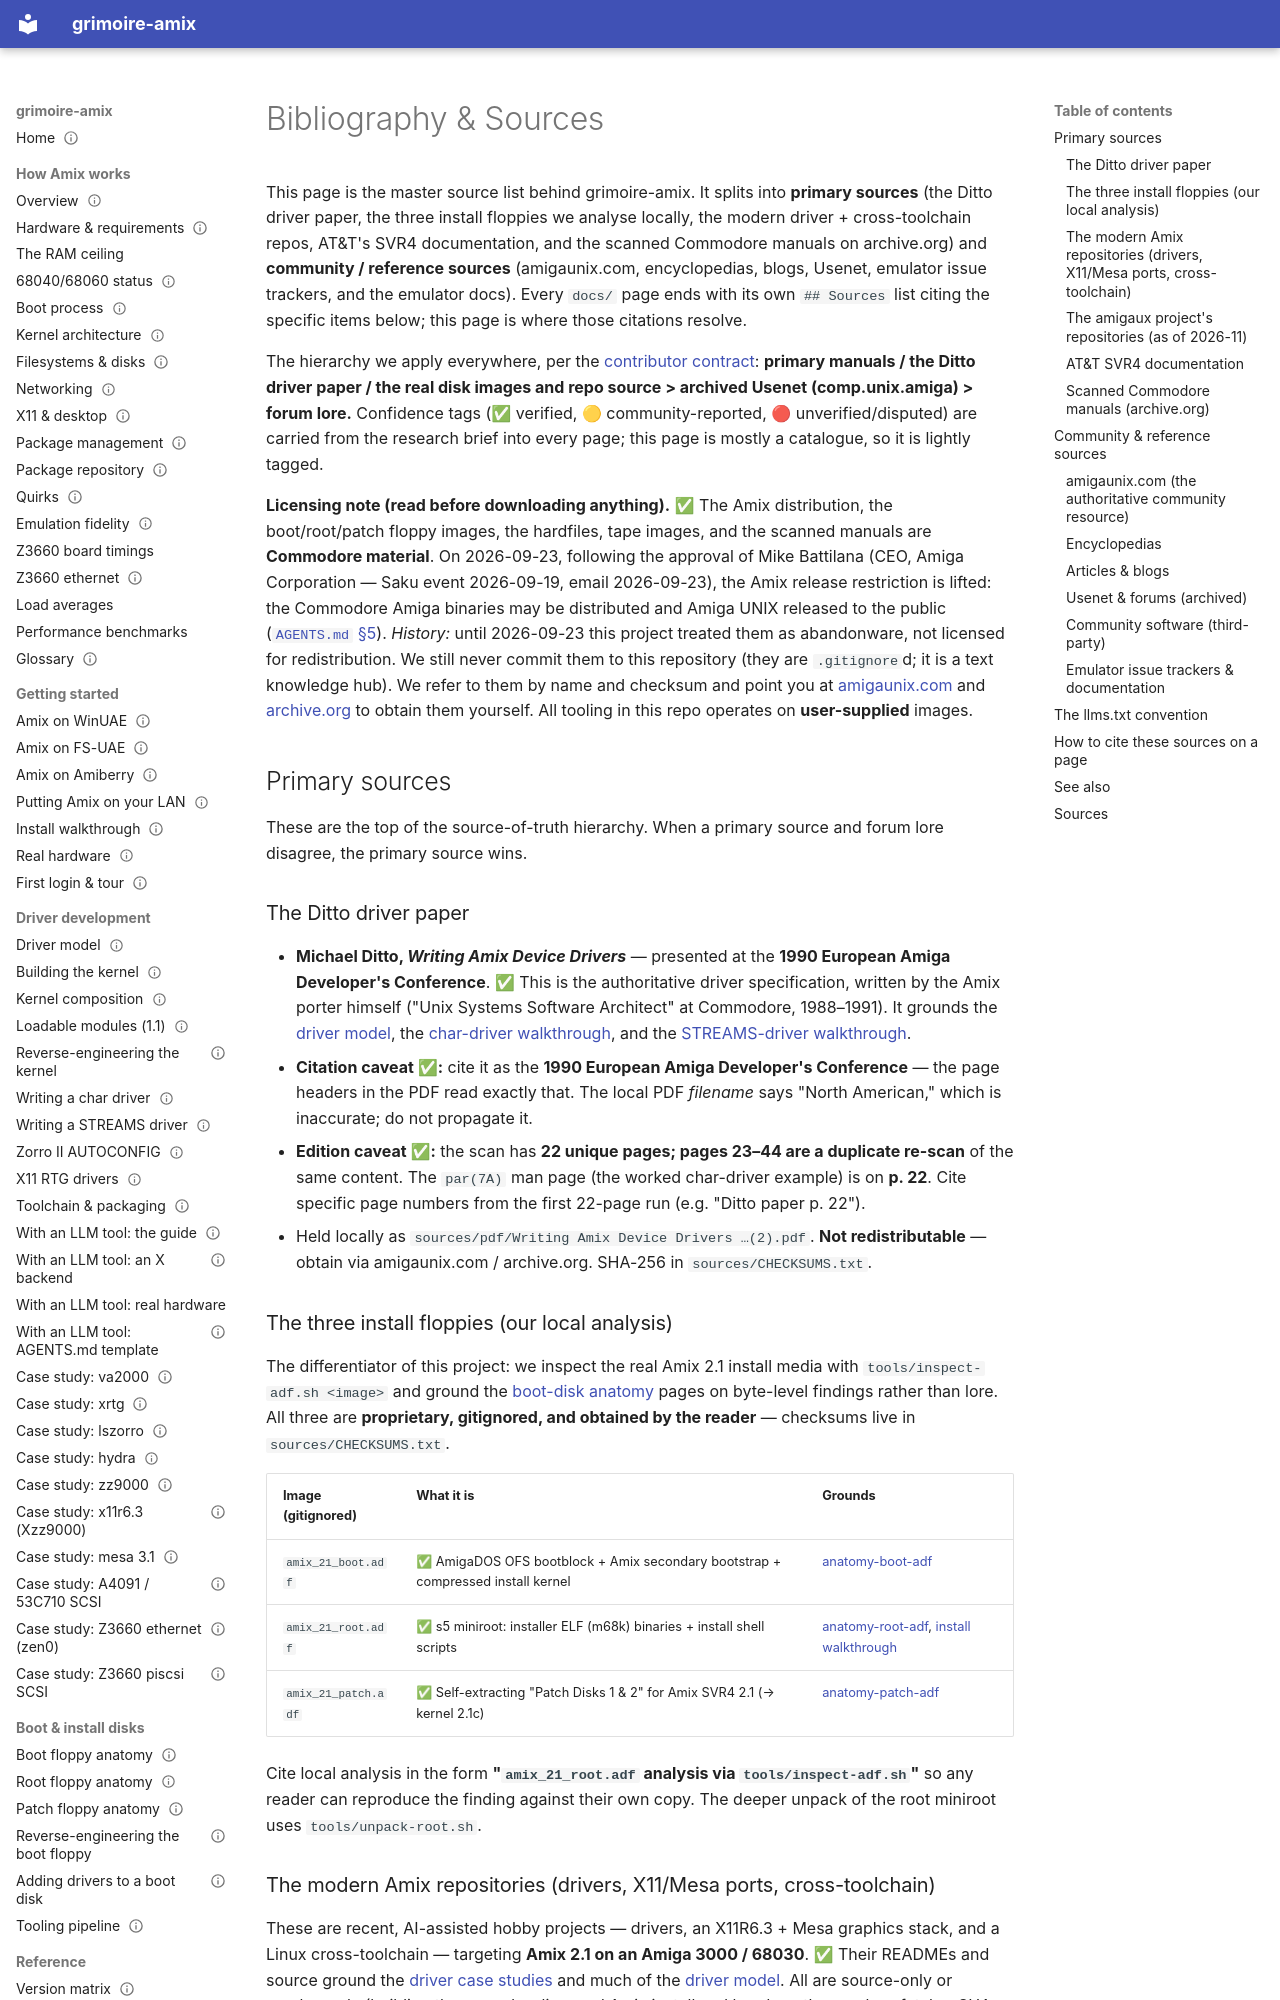

repository: amigaux/grimoire · page: reference/bibliography/index.html · generator: mkdocs

---
title: Bibliography & Sources
summary: Primary and secondary sources behind this documentation.
status: draft
---

# Bibliography & Sources

This page is the master source list behind grimoire-amix. It splits into **primary sources** (the Ditto
driver paper, the three install floppies we analyse locally, the modern driver + cross-toolchain repos, AT&T's
SVR4 documentation, and the scanned Commodore manuals on archive.org) and **community / reference
sources** (amigaunix.com, encyclopedias, blogs, Usenet, emulator issue trackers, and the emulator
docs). Every `docs/` page ends with its own `## Sources` list citing the specific items below; this
page is where those citations resolve.

The hierarchy we apply everywhere, per the [contributor contract](https://github.com/amigaux/grimoire/blob/master/AGENTS.md): **primary manuals
/ the Ditto driver paper / the real disk images and repo source > archived Usenet
(comp.unix.amiga) > forum lore.** Confidence tags (✅ verified, 🟡 community-reported,
🔴 unverified/disputed) are carried from the research brief into every page; this page is mostly a
catalogue, so it is lightly tagged.

**Licensing note (read before downloading anything).** ✅ The Amix distribution, the boot/root/patch
floppy images, the hardfiles, tape images, and the scanned manuals are **Commodore material**. On
2026-09-23, following the approval of Mike Battilana (CEO, Amiga Corporation — Saku event 2026-09-19,
email 2026-09-23), the Amix release restriction is lifted: the Commodore Amiga
binaries may be distributed and Amiga UNIX released to the public ([`AGENTS.md` §5](https://github.com/amigaux/grimoire/blob/master/AGENTS.md#5-respect-the-licensing-boundary)).
*History:* until 2026-09-23 this project treated them as abandonware, not licensed for
redistribution. We still never commit them to this repository (they are `.gitignore`d; it is a text
knowledge hub). We refer to them by name and
checksum and point you at [amigaunix.com](https://www.amigaunix.com/doku.php/home) and
[archive.org](https://archive.org/details/commodore-amiga-operating-systems-amix) to obtain them
yourself. All tooling in this repo operates on **user-supplied** images.

## Primary sources

These are the top of the source-of-truth hierarchy. When a primary source and forum lore disagree,
the primary source wins.

### The Ditto driver paper

- **Michael Ditto, *Writing Amix Device Drivers*** — presented at the **1990 European Amiga
  Developer's Conference**. ✅ This is the authoritative driver specification, written by the Amix
  porter himself ("Unix Systems Software Architect" at Commodore, 1988–1991). It grounds the
  [driver model](../drivers/driver-model.md), the [char-driver walkthrough](../drivers/writing-a-char-driver.md),
  and the [STREAMS-driver walkthrough](../drivers/writing-a-streams-driver.md).
- **Citation caveat ✅:** cite it as the **1990 European Amiga Developer's Conference** — the page
  headers in the PDF read exactly that. The local PDF *filename* says "North American," which is
  inaccurate; do not propagate it.
- **Edition caveat ✅:** the scan has **22 unique pages; pages 23–44 are a duplicate re-scan** of the
  same content. The `par(7A)` man page (the worked char-driver example) is on **p. 22**. Cite specific
  page numbers from the first 22-page run (e.g. "Ditto paper p. 22").
- Held locally as `sources/pdf/Writing Amix Device Drivers …(2).pdf`. **Not redistributable** — obtain
  via amigaunix.com / archive.org. SHA-256 in `sources/CHECKSUMS.txt`.

### The three install floppies (our local analysis)

The differentiator of this project: we inspect the real Amix 2.1 install media with
`tools/inspect-adf.sh <image>` and ground the [boot-disk anatomy](../boot-disks/anatomy-boot-adf.md)
pages on byte-level findings rather than lore. All three are **proprietary, gitignored, and obtained
by the reader** — checksums live in `sources/CHECKSUMS.txt`.

| Image (gitignored) | What it is | Grounds |
|---|---|---|
| `amix_21_boot.adf` | ✅ AmigaDOS OFS bootblock + Amix secondary bootstrap + compressed install kernel | [anatomy-boot-adf](../boot-disks/anatomy-boot-adf.md) |
| `amix_21_root.adf` | ✅ s5 miniroot: installer ELF (m68k) binaries + install shell scripts | [anatomy-root-adf](../boot-disks/anatomy-root-adf.md), [install walkthrough](../getting-started/install-walkthrough.md) |
| `amix_21_patch.adf` | ✅ Self-extracting "Patch Disks 1 & 2" for Amix SVR4 2.1 (→ kernel 2.1c) | [anatomy-patch-adf](../boot-disks/anatomy-patch-adf.md) |

Cite local analysis in the form **"`amix_21_root.adf` analysis via `tools/inspect-adf.sh`"** so any
reader can reproduce the finding against their own copy. The deeper unpack of the root miniroot uses
`tools/unpack-root.sh`.
